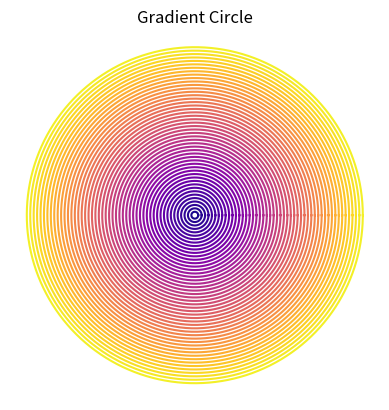

Here is the Python script that generated this plot:
import matplotlib.pyplot as plt
import numpy as np

theta = np.linspace(0, 2*np.pi, 500)

for i in range(50):
    r = i * 0.1
    x = r * np.cos(theta)
    y = r * np.sin(theta)
    plt.plot(x, y, color=plt.cm.plasma(i/50))

plt.title("Gradient Circle")
plt.gca().set_aspect('equal')
plt.axis('off')
plt.show()
